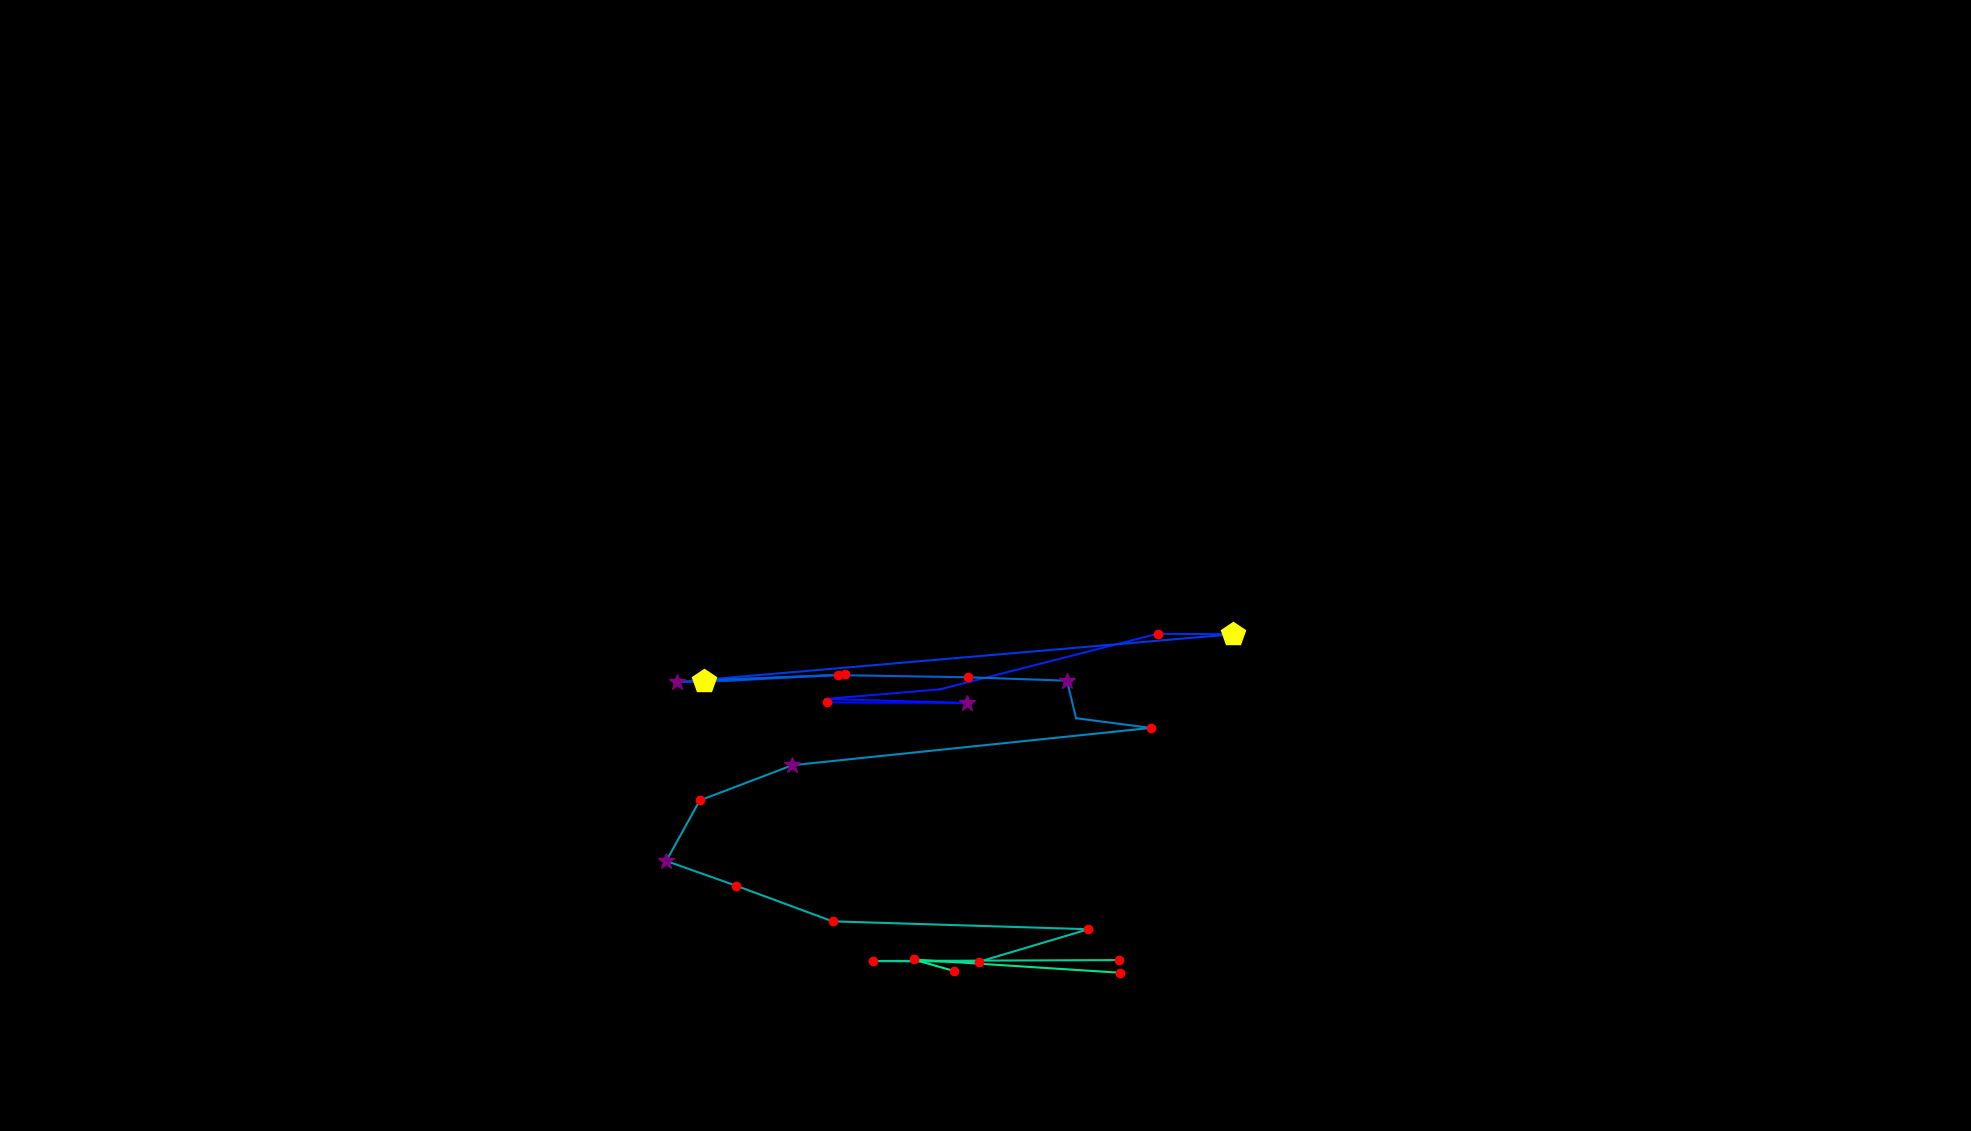

Data behind this chart, as committed beside it:
, fixation_id, timestamp, avg_gaze_x, avg_gaze_y, duration
0, 211.0, 54298, 945.8, 552.1, 96.4
1, 217.0, 56034, 1074, 556.6, 144.6
2, 218.0, 56202, 1255, 555.9, 265.1
3, 219.0, 56708, 1072, 561, 12.05
4, 220.0, 56757, 1221, 573.6, 108.5
5, 221.0, 57239, 1504, 645.8, 144.6
6, 222.0, 57407, 1601, 645.1, 409.7
7, 223.0, 57889, 879.3, 583, 397.7
8, 224.0, 58311, 943.4, 584.5, 96.4
9, 225.0, 58432, 1098, 592.9, 204.9
10, 226.0, 58709, 914.5, 585, 542.3
11, 227.0, 59275, 1089, 592, 168.7
12, 228.0, 59468, 1257, 589.3, 192.8
13, 229.0, 59697, 1386, 584.8, 289.2
14, 230.0, 60010, 1397, 536.1, 108.5
15, 231.0, 60143, 1494, 523.5, 132.6
16, 232.0, 60335, 1029, 475.1, 265.1
17, 233.0, 60649, 908.8, 429.3, 204.9
18, 234.0, 60914, 865.3, 350.7, 253.1
19, 235.0, 61191, 956, 318.6, 229
20, 236.0, 61492, 1081, 272.3, 132.6
21, 237.0, 61673, 1414, 262, 168.7
22, 238.0, 61890, 1271, 219.7, 216.9
23, 239.0, 62131, 1134, 220.7, 204.9
24, 240.0, 62468, 1453, 222, 132.6
25, 242.0, 63023, 1454, 205.6, 192.8
26, 243.0, 63276, 1186, 222.7, 168.7
27, 244.0, 63469, 1239, 207.7, 216.9
